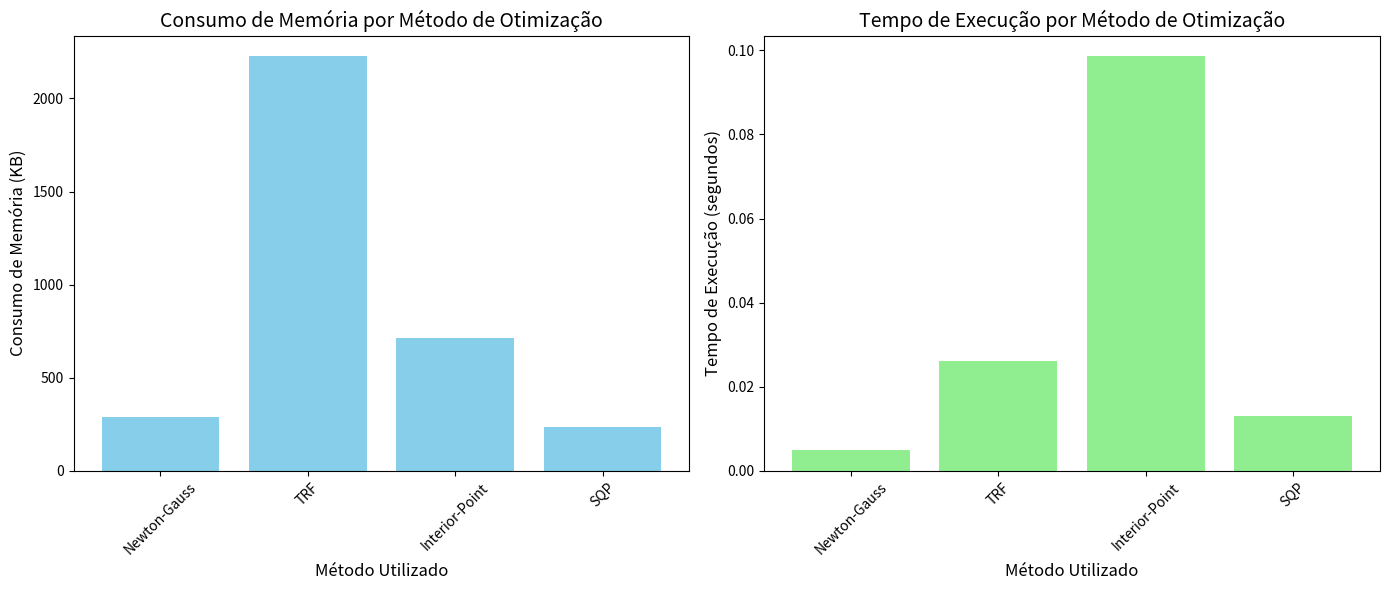

Recreate this plot in Python.
import matplotlib.pyplot as plt

# Métodos utilizados
metodos = ['Newton-Gauss', 'TRF', 'Interior-Point', 'SQP']

# Consumo de memória (em KB) correspondente a cada método
consumo_memoria = [289.1, 2226.6, 710.9, 234.4]

# Tempo de execução (em segundos) correspondente a cada método
tempo_execucao = [0.0050, 0.0261, 0.0986, 0.0131]

# Criando os gráficos lado a lado
fig, (ax1, ax2) = plt.subplots(1, 2, figsize=(14, 6))

# Gráfico 1: Consumo de memória
ax1.bar(metodos, consumo_memoria, color='skyblue')
ax1.set_title('Consumo de Memória por Método de Otimização', fontsize=14)
ax1.set_xlabel('Método Utilizado', fontsize=12)
ax1.set_ylabel('Consumo de Memória (KB)', fontsize=12)
ax1.set_xticklabels(metodos, rotation=45)

# Gráfico 2: Tempo de execução
ax2.bar(metodos, tempo_execucao, color='lightgreen')
ax2.set_title('Tempo de Execução por Método de Otimização', fontsize=14)
ax2.set_xlabel('Método Utilizado', fontsize=12)
ax2.set_ylabel('Tempo de Execução (segundos)', fontsize=12)
ax2.set_xticklabels(metodos, rotation=45)

# Ajustando o layout
plt.tight_layout()

# Exibindo os gráficos
plt.show()
